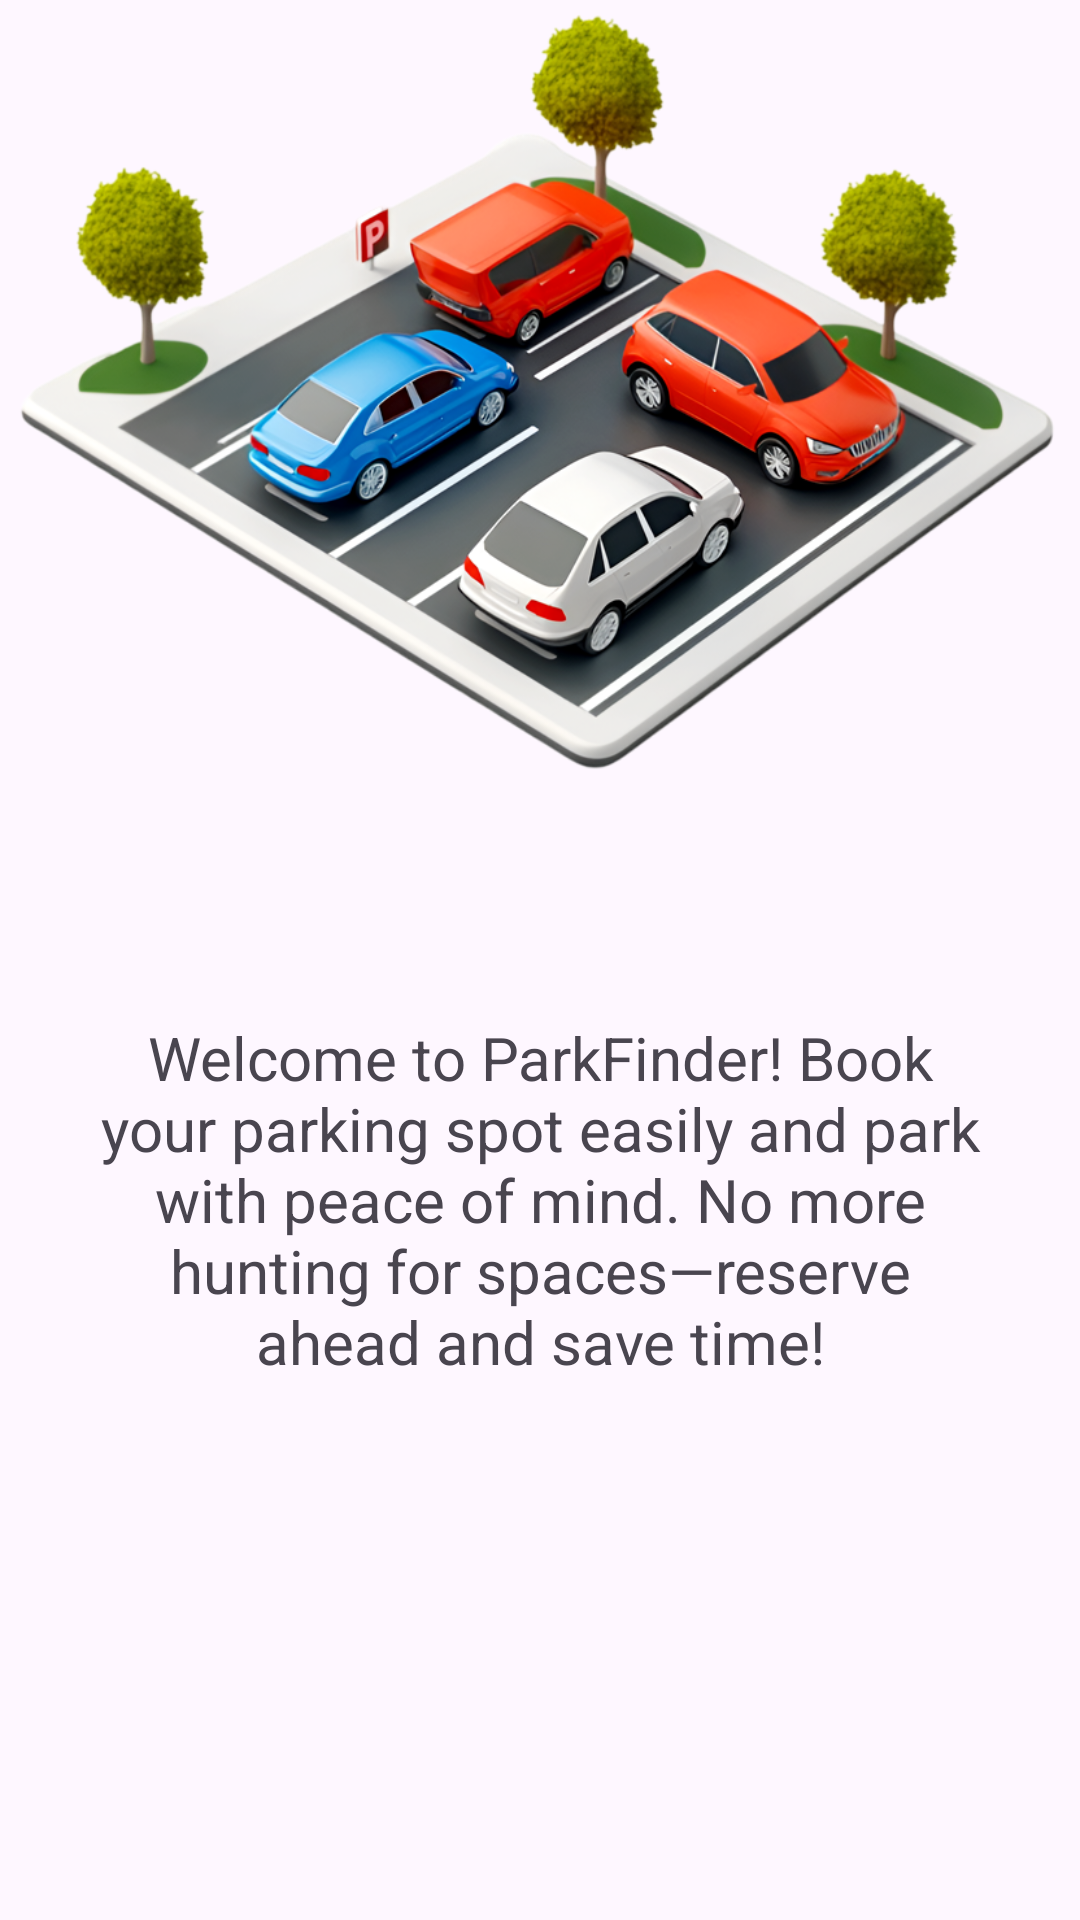

Produce the Android XML layout that renders to this screen, including the resource entries it uses.
<!-- AndroidManifest.xml: application theme Theme.ParkFinder -->
<!-- res/layout/fragment_get_started.xml -->
<?xml version="1.0" encoding="utf-8"?>
<androidx.constraintlayout.widget.ConstraintLayout xmlns:android="http://schemas.android.com/apk/res/android"
    xmlns:app="http://schemas.android.com/apk/res-auto"
    xmlns:tools="http://schemas.android.com/tools"
    android:id="@+id/frameLayout"
    android:layout_width="match_parent"
    android:layout_height="match_parent"
    android:background="@mipmap/main_bg_pic"
    tools:context=".GetStartedFragment">

    <ImageView
        android:id="@+id/imageView6"
        android:layout_width="wrap_content"
        android:layout_height="wrap_content"
        android:layout_marginTop="100dp"
        android:src="@mipmap/get_started_page"
        app:layout_constraintBottom_toTopOf="@+id/textView3"
        app:layout_constraintEnd_toEndOf="parent"
        app:layout_constraintStart_toStartOf="parent"
        app:layout_constraintTop_toTopOf="parent" />

    <TextView
        android:id="@+id/textView3"
        android:layout_width="0dp"
        android:layout_height="wrap_content"
        android:layout_marginStart="32dp"
        android:layout_marginTop="8dp"
        android:layout_marginEnd="32dp"
        android:text="@string/get_started_page_text"
        android:textAlignment="center"
        android:textSize="20sp"
        app:layout_constraintBottom_toTopOf="@+id/get_started_button"
        app:layout_constraintEnd_toEndOf="parent"
        app:layout_constraintStart_toStartOf="parent"
        app:layout_constraintTop_toBottomOf="@+id/imageView6" />

    <Button
        android:id="@+id/get_started_button"
        android:layout_width="wrap_content"
        android:layout_height="wrap_content"
        android:layout_marginTop="201dp"
        android:layout_marginBottom="100dp"
        android:backgroundTint="@color/main_blue"
        android:text="@string/get_started_btn"
        app:icon="@mipmap/get_started_page"
        app:layout_constraintBottom_toBottomOf="parent"
        app:layout_constraintEnd_toEndOf="parent"
        app:layout_constraintStart_toStartOf="parent"
        app:layout_constraintTop_toBottomOf="@+id/textView3" />
</androidx.constraintlayout.widget.ConstraintLayout>
<!-- resources referenced by this layout -->
<resources>
  <color name="main_blue">#17c4d0</color>
  <!-- mipmap get_started_page: png bitmap (mipmap-hdpi, 427336 bytes) -->
  <string name="get_started_btn">Get Start</string>
  <string name="get_started_page_text">Welcome to ParkFinder! Book your parking spot easily and park with peace of mind. No more hunting for spaces—reserve ahead and save time!</string>
  <style name="Theme.ParkFinder" parent="Base.Theme.ParkFinder" />
  <style name="Base.Theme.ParkFinder" parent="Theme.Material3.DayNight.NoActionBar">
          <item name="android:windowDrawsSystemBarBackgrounds">true</item>
          <item name="android:statusBarColor">@color/main_blue</item>
          <item name="android:navigationBarColor">@color/main_blue</item>
      </style>
</resources>
